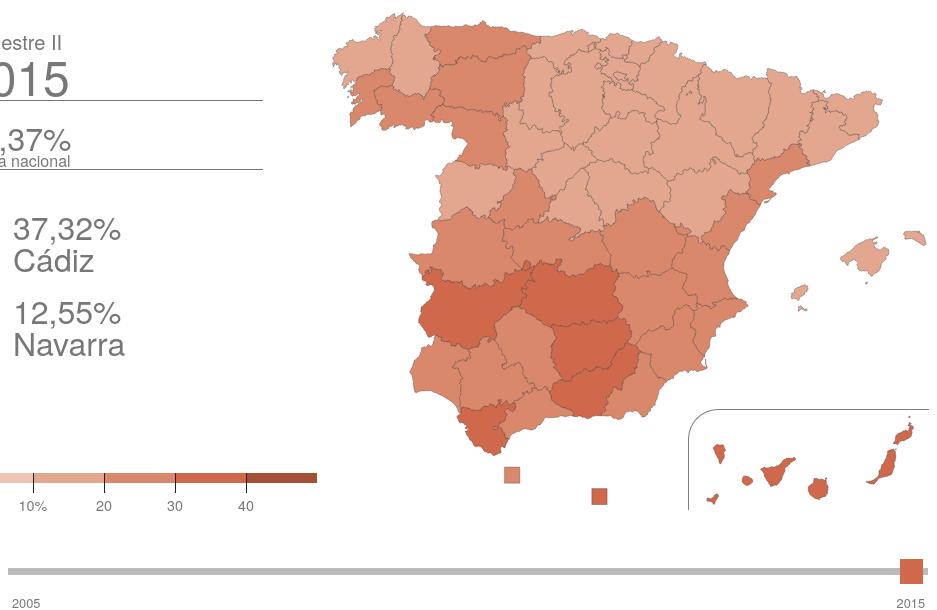
D3 v3 page, settled after 360 driven frames (6 s of simulated time); the page loaded 3 data file(s).


// ── mapa.js
/* Author(s) = Manuel Maroto (@manuelgmaroto), Luis Sevillano (@SepirData)
 * Date: 2014 Oct
 */
var trimestres = new Array(
  "2015TII",
  "2015TI",
  "2014TIV",
  "2014TIII",
  "2014TII",
  "2014TI",
  "2013TIV",
  "2013TIII",
  "2013TII",
  "2013TI",
  "2012TIV",
  "2012TIII",
  "2012TII",
  "2012TI",
  "2011TIV",
  "2011TIII",
  "2011TII",
  "2011TI",
  "2010TIV",
  "2010TIII",
  "2010TII",
  "2010TI",
  "2009TIV",
  "2009TIII",
  "2009TII",
  "2009TI",
  "2008TIV",
  "2008TIII",
  "2008TII",
  "2008TI",
  "2007TIV",
  "2007TIII",
  "2007TII",
  "2007TI",
  "2006TIV",
  "2006TIII",
  "2006TII",
  "2006TI",
  "2005TIV",
  "2005TIII",
  "2005TII",
  "2005TI"
);
trimestres.reverse();

function addComas(n) {
  var formatValue = d3.format("0,000");
  return formatValue(n)
    .replace(".", ",")
    .replace(".", ",");
}
var colores = new Array("#ECC5B4", "#E3A78F", "#D9886C", "#D0694C", "#A55036");

function getColor(d) {
  return d > 40
    ? colores[4]
    : d > 30
    ? colores[3]
    : d > 20
    ? colores[2]
    : d > 10
    ? colores[1]
    : colores[0];
}

var div = d3
  .select("#wrapper")
  .append("div")
  .attr("class", "tooltip")
  .attr("opacity", 0);

var wmap = 600;
var hmap = 520;
var hCan = 100;
var wCan = 240;
var projection = d3.geo
  .mercator()
  .translate([410, 2140])
  .scale(2500);
var path = d3.geo.path().projection(projection);
var map = d3
  .select("#mapa")
  .append("svg")
  .attr("width", wmap)
  .attr("height", hmap);
var projectionCan = d3.geo
  .mercator()
  .translate([810, 1350])
  .scale(2500);
var pathCan = d3.geo.path().projection(projectionCan);
var mapCan = d3
  .select("#canarias")
  .append("svg")
  .attr("width", wCan)
  .attr("height", hCan);
d3.select("#tasa").html(
  "Trimestre " + trimestres[trimestres.length - 1].substring(5)
);
d3.select("#year").html(trimestres[trimestres.length - 1].substring(0, 4));

var height = 330,
  width = 885,
  trans = 60;
var w = 950,
  h = 380;
var aux = trimestres.length - 1;
var width_slider = 920;
var height_slider = 50;
d3.csv("../data/historico.csv", function(data) {
  d3.json("../data/Provincias.json", function(json) {
    d3.json("../data/canarian.json", function(can) {
      /* ------SLIDER----- */
      var svg = d3
        .select("#slider")
        .attr("class", "chart")
        .append("svg")
        .attr("width", width_slider)
        .attr("height", height_slider);
      var yeardomain = [0, trimestres.length - 1];
      var axisyears = [
        parseFloat(trimestres[0].substring(0, 4)),
        parseFloat(trimestres[0].substring(0, 4)),
        parseFloat(trimestres[0].substring(0, 4)),
        parseFloat(trimestres[trimestres.length - 1].substring(0, 4))
      ];

      var pointerdata = [
        {
          x: 0,
          y: 0
        },
        {
          x: 0,
          y: 25
        },
        {
          x: 25,
          y: 25
        },
        {
          x: 25,
          y: 0
        }
      ];
      var scale = d3.scale
        .linear()
        .domain(yeardomain)
        .rangeRound([0, width]);
      var x = d3.svg
        .axis()
        .scale(scale)
        .orient("top")
        .tickFormat(function(d) {
          return d;
        })
        .tickSize(0)
        .tickValues(axisyears);
      svg
        .append("g")
        .attr("class", "axis")
        .attr("transform", "translate(" + 15 + ",0)")
        .call(x);
      var drag = d3.behavior
        .drag()
        .origin(function() {
          return {
            x: d3.select(this).attr("x"),
            y: d3.select(this).attr("y")
          };
        })
        .on("dragstart", dragstart)
        .on("drag", dragmove)
        .on("dragend", dragend);

      svg
        .append("g")
        .append("rect")
        .attr("class", "slideraxis")
        .attr("width", width_slider)
        .attr("height", 7)
        .attr("x", 0)
        .attr("y", 16);
      var cursor = svg
        .append("g")
        .attr("class", "move")
        .append("svg")
        .attr("x", width)
        .attr("y", 7)
        .attr("width", 30)
        .attr("height", 60);

      cursor.call(drag);
      var drawline = d3.svg
        .line()
        .x(function(d) {
          return d.x;
        })
        .y(function(d) {
          return d.y;
        })
        .interpolate("linear");

      //---------------------------
      cursor
        .append("path")
        .attr("class", "cursor")
        .attr("transform", "translate(" + 7 + ",0)")
        .attr("d", drawline(pointerdata));
      cursor.on("mouseover", function() {
        d3.select(".move").style("cursor", "hand");
      });

      function dragmove() {
        var x = Math.max(0, Math.min(width, d3.event.x));
        d3.select(this).attr("x", x);
        var z = parseInt(scale.invert(x));
        aux = z;
        drawMap(z);
      }

      function dragstart() {
        d3.select(".cursor").style("fill", "#D9886C");
      }

      function dragend() {
        d3.select(".cursor").style("fill", "");
      }
      for (var i = 0; i < data.length; i++) {
        var codeState = data[i].code;
        var dataValue = data[i][trimestres[trimestres.length - 1]];
        //                console.log(dataValue);
        for (var j = 0; j < json.features.length; j++) {
          var jsonState = json.features[j].properties.code;
          if (codeState == jsonState) {
            json.features[j].properties.value = dataValue;
            break;
          }
        }
        for (var z = 0; z < can.features.length; z++) {
          var canState = can.features[z].properties.code;
          if (codeState == canState) {
            can.features[z].properties.value = dataValue;
            break;
          }
        }
      }
      var cont = map
        .selectAll("#mapa path")
        .data(json.features)
        .enter()
        .append("path")
        .attr("class", "path")
        .attr("d", path)
        .style("fill", function(d) {
          return getColor(d.properties.value);
        })
        .attr("fill-opacity", "1")
        .attr("stroke", "#202020")
        .attr("stroke-width", 0.3)
        .on("mouseover", mouseover)
        .on("mousemove", mousemove)
        .on("mouseout", mouseout);
      //canarias
      var isl = mapCan
        .selectAll("#canarias path")
        .data(can.features)
        .enter()
        .append("path")
        .attr("class", "path")
        .attr("d", pathCan)
        .style("fill", function(d) {
          return getColor(d.properties.value);
        })
        .attr("fill-opacity", "1")
        .attr("stroke", "#202020")
        .attr("stroke-width", 0.3)
        .on("mouseover", mouseover)
        .on("mousemove", mousemove)
        .on("mouseout", mouseout);

      function mouseover(d) {
        d3.select(this)
          .attr("stroke-width", "1px")
          .attr("fill-opacity", "0.9");
        div.style("opacity", 0.9);
        div.html(
          "<b>" +
            d.properties.name +
            "</b></br>Tasa paro: <b>" +
            addComas(data[d.properties.code][trimestres[aux]]) +
            "%</b> <br>" +
            d.properties.comunidad
        );
      }

      function mouseout(d) {
        d3.select(this)
          .attr("stroke-width", ".3")
          .attr("fill-opacity", "1");
        div.style("opacity", 0);
      }

      function mousemove(d) {
        div.style({
          left: function() {
            if (d3.event.pageX > 780) {
              return d3.event.pageX - 180 + "px";
            } else {
              return d3.event.pageX + 23 + "px";
            }
          },
          top: d3.event.pageY - 20 + "px"
        });
      }
      //maxMin(data, aux);
      function drawMap(index) {
        d3.select("#tasa").html("Trimestre " + trimestres[index].substring(5));
        d3.select("#year").html(trimestres[index].substring(0, 4));
        cont.style("fill", function(d) {
          for (var i = 0; i < data.length; i++) {
            var codeState = data[i].code;
            var dataValue = data[i][trimestres[index]];
            for (var j = 0; j < json.features.length; j++) {
              var jsonState = json.features[j].properties.code;
              if (codeState == jsonState) {
                json.features[j].properties.value = dataValue;
                break;
              }
            }
          }
          var value = d.properties.value;
          if (value) {
            return getColor(value);
          } else {
            return "#ccc";
          }
        });
        cont
          .on("mousemove", function(d) {
            div.style("opacity", 0.9);
            div
              .html(
                "<b>" +
                  d.properties.name +
                  "</b></br>Tasa de paro: <b>" +
                  addComas(data[d.properties.code][trimestres[aux]]) +
                  "%</b> <br>" +
                  d.properties.comunidad
              )
              .style("left", function() {
                if (d3.event.pageX > 780) {
                  return d3.event.pageX - 180 + "px";
                } else {
                  return d3.event.pageX + 23 + "px";
                }
              })
              .style("top", d3.event.pageY - 20 + "px");
          })
          .on("mouseout", function() {
            return div.style("opacity", 0);
          })
          .on("mouseout", mouseout);
        isl.style("fill", function(d) {
          for (var i = 0; i < data.length; i++) {
            var codeState = data[i].code;
            var dataValue = data[i][trimestres[index]];
            for (var j = 0; j < can.features.length; j++) {
              var jsonState = can.features[j].properties.code;
              if (codeState == jsonState) {
                can.features[j].properties.value = dataValue;
                break;
              }
            }
          }
          var value = d.properties.value;
          if (value) {
            return getColor(value);
          } else {
            return "#ccc";
          }
        });
        isl
          .on("mousemove", function(d) {
            div.style("opacity", 0.9);
            div
              .html(
                "<b>" +
                  d.properties.name +
                  "</b></br>Tasa de paro: <b>" +
                  addComas(data[d.properties.code][trimestres[aux]]) +
                  "%</b> <br>" +
                  d.properties.comunidad
              )
              .style("left", function() {
                if (d3.event.pageX > 780) {
                  return d3.event.pageX - 180 + "px";
                } else {
                  return d3.event.pageX + 23 + "px";
                }
              })
              .style("top", d3.event.pageY - 20 + "px");
          })
          .on("mouseout", function() {
            return div.style("opacity", 0);
          })
          .on("mouseout", mouseout);
        maxMin(data, index);
      }
      maxMin(data, aux);

      function maxMin(d, index) {
        d3.select("#minimoParo").html("");
        d3.select("#maximoParo").html("");
        d3.select("#mediaParo").html("");
        var datos = [];
        var provincia = [];
        for (var i = 0; i < data.length - 1; i++) {
          //-1 para que no cargue Nacional
          datos.push(d[i][trimestres[index]]);
          provincia.push(d[i].state);
        }
        var max_min = d3.extent(datos);
        console.log(max_min);
        var provinciaMax;
        var provinciaMin;
        for (var j = 0; j < data.length - 1; j++) {
          if (max_min[0] == datos[j]) {
            provinciaMin = provincia[j];
          }
          if (max_min[1] == datos[j]) {
            provinciaMax = provincia[j];
          }
        }
        var nombreMediaParo = d3
          .select("#mediaParo")
          .html(addComas(data[52][trimestres[index]]) + "%");
        var nombreProvinciaMax = d3
          .select("#maximoParo")
          .html(
            addComas(max_min[1]) +
              "%<br>" +
              "<span id='provincia'>" +
              provinciaMax +
              "</span>"
          );
        var nombreProvinciaMin = d3
          .select("#minimoParo")
          .html(
            addComas(max_min[0]) +
              "%<br>" +
              "<span id='provincia'>" +
              provinciaMin +
              "</span"
          );
      }
    });
  });
});

d3.select("#wrapper").on("touchstart", function() {
  div
    .transition()
    .duration(100)
    .style("opacity", 0);
});


### data: ../data/Provincias.json
{
 "type": "FeatureCollection",
 "features": [
  {
   "type": "Feature",
   "properties": {
    "code": 0,
    "comunidad": "Castilla la Mancha",
    "name": "Albacete"
   },
   "geometry": {
    "type": "Polygon",
    "coordinates": "[... 1 items]"
   }
  },
  {
   "type": "Feature",
   "properties": {
    "code": 1,
    "comunidad": "Comunidad Valenciana",
    "name": "Alicante"
   },
   "geometry": {
    "type": "Polygon",
    "coordinates": "[... 1 items]"
   }
  },
  {
   "type": "Feature",
   "properties": {
    "code": 2,
    "comunidad": "Andaluc&iacutea",
    "name": "Almer&iacutea"
   },
   "geometry": {
    "type": "Polygon",
    "coordinates": "[... 1 items]"
   }
  },
  {
   "type": "Feature",
   "properties": {
    "code": 3,
    "comunidad": "Pa&iacutes Vasco",
    "name": "Araba"
   },
   "geometry": {
    "type": "Polygon",
    "coordinates": "[... 2 items]"
   }
  },
  {
   "type": "Feature",
   "properties": {
    "code": 4,
    "comunidad": "Principado de Asturias",
    "name": "Asturias"
   },
   "geometry": {
    "type": "Polygon",
    "coordinates": "[... 1 items]"
   }
  },
  {
   "type": "Feature",
   "properties": {
    "code": 5,
    "comunidad": "Castilla y Le&oacuten",
    "name": "&Aacutevila"
   },
   "geometry": {
    "type": "Polygon",
    "coordinates": "[... 1 items]"
   }
  },
  {
   "type": "Feature",
   "properties": {
    "code": 6,
    "comunidad": "Extremadura",
    "name": "Badajoz"
   },
   "geometry": {
    "type": "Polygon",
    "coordinates": "[... 1 items]"
   }
  },
  {
   "type": "Feature",
   "properties": {
    "code": 7,
    "comunidad": "Baleares",
    "name": "Islas Baleares"
   },
   "geometry": {
    "type": "MultiPolygon",
    "coordinates": "[... 5 items]"
   }
  },
  "... 44 more items"
 ]
}

### data: ../data/canarian.json
{
 "type": "FeatureCollection",
 "features": [
  {
   "type": "Feature",
   "properties": {
    "code": 39,
    "comunidad": "Canarias",
    "name": "Sta. Cruz de Tenerife"
   },
   "geometry": {
    "type": "MultiPolygon",
    "coordinates": "[... 4 items]"
   }
  },
  {
   "type": "Feature",
   "properties": {
    "code": 35,
    "comunidad": "Canarias",
    "name": "Palmas Las"
   },
   "geometry": {
    "type": "MultiPolygon",
    "coordinates": "[... 6 items]"
   }
  }
 ]
}

### data: ../data/historico.csv, 13476 bytes — head not shown